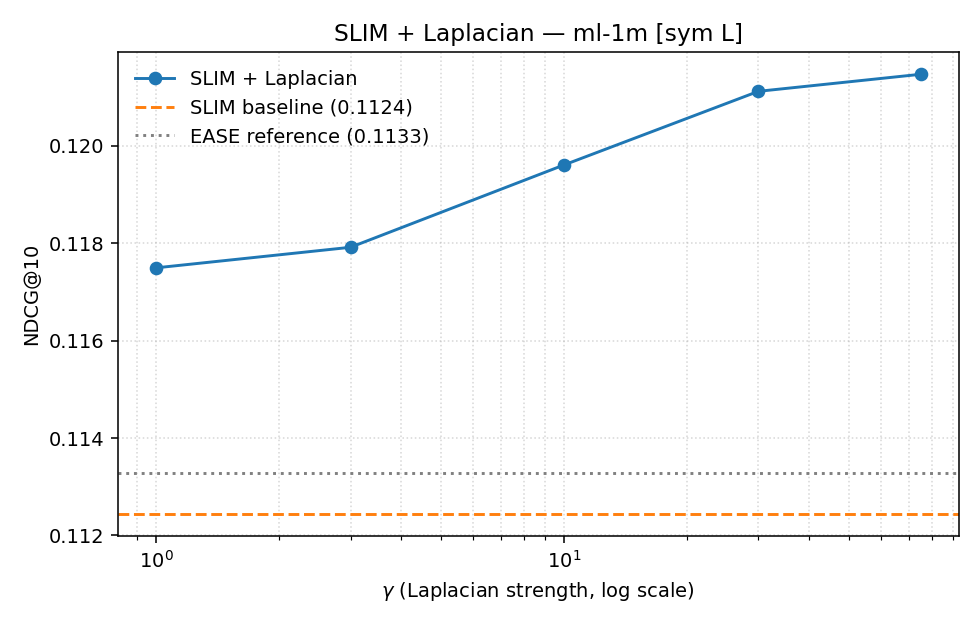

Data behind this chart, as committed beside it:
dataset, model, gamma, graph_source, NDCG@k, MAP@k, HitRate@k, Recall@k, train_time_s, normalise
ml-1m, SLIM, 0.0, , 0.1124, 0.05336, 0.5076, 0.08539, 722.5, 
ml-1m, EASE, 0.0, , 0.1133, 0.05429, 0.5066, 0.089, 247, 
ml-1m, SLIM-Laplacian, 1.0, rp3beta, 0.1175, 0.0569, 0.5132, 0.08814, 180.1, sym
ml-1m, SLIM-Laplacian, 3.0, rp3beta, 0.1179, 0.05725, 0.5118, 0.08822, 185.3, sym
ml-1m, SLIM-Laplacian, 10.0, rp3beta, 0.1196, 0.05817, 0.514, 0.08886, 179.3, sym
ml-1m, SLIM-Laplacian, 30.0, rp3beta, 0.1211, 0.0591, 0.5155, 0.08908, 185.2, sym
ml-1m, SLIM-Laplacian, 75.0, rp3beta, 0.1215, 0.05932, 0.5103, 0.08504, 179.4, sym
